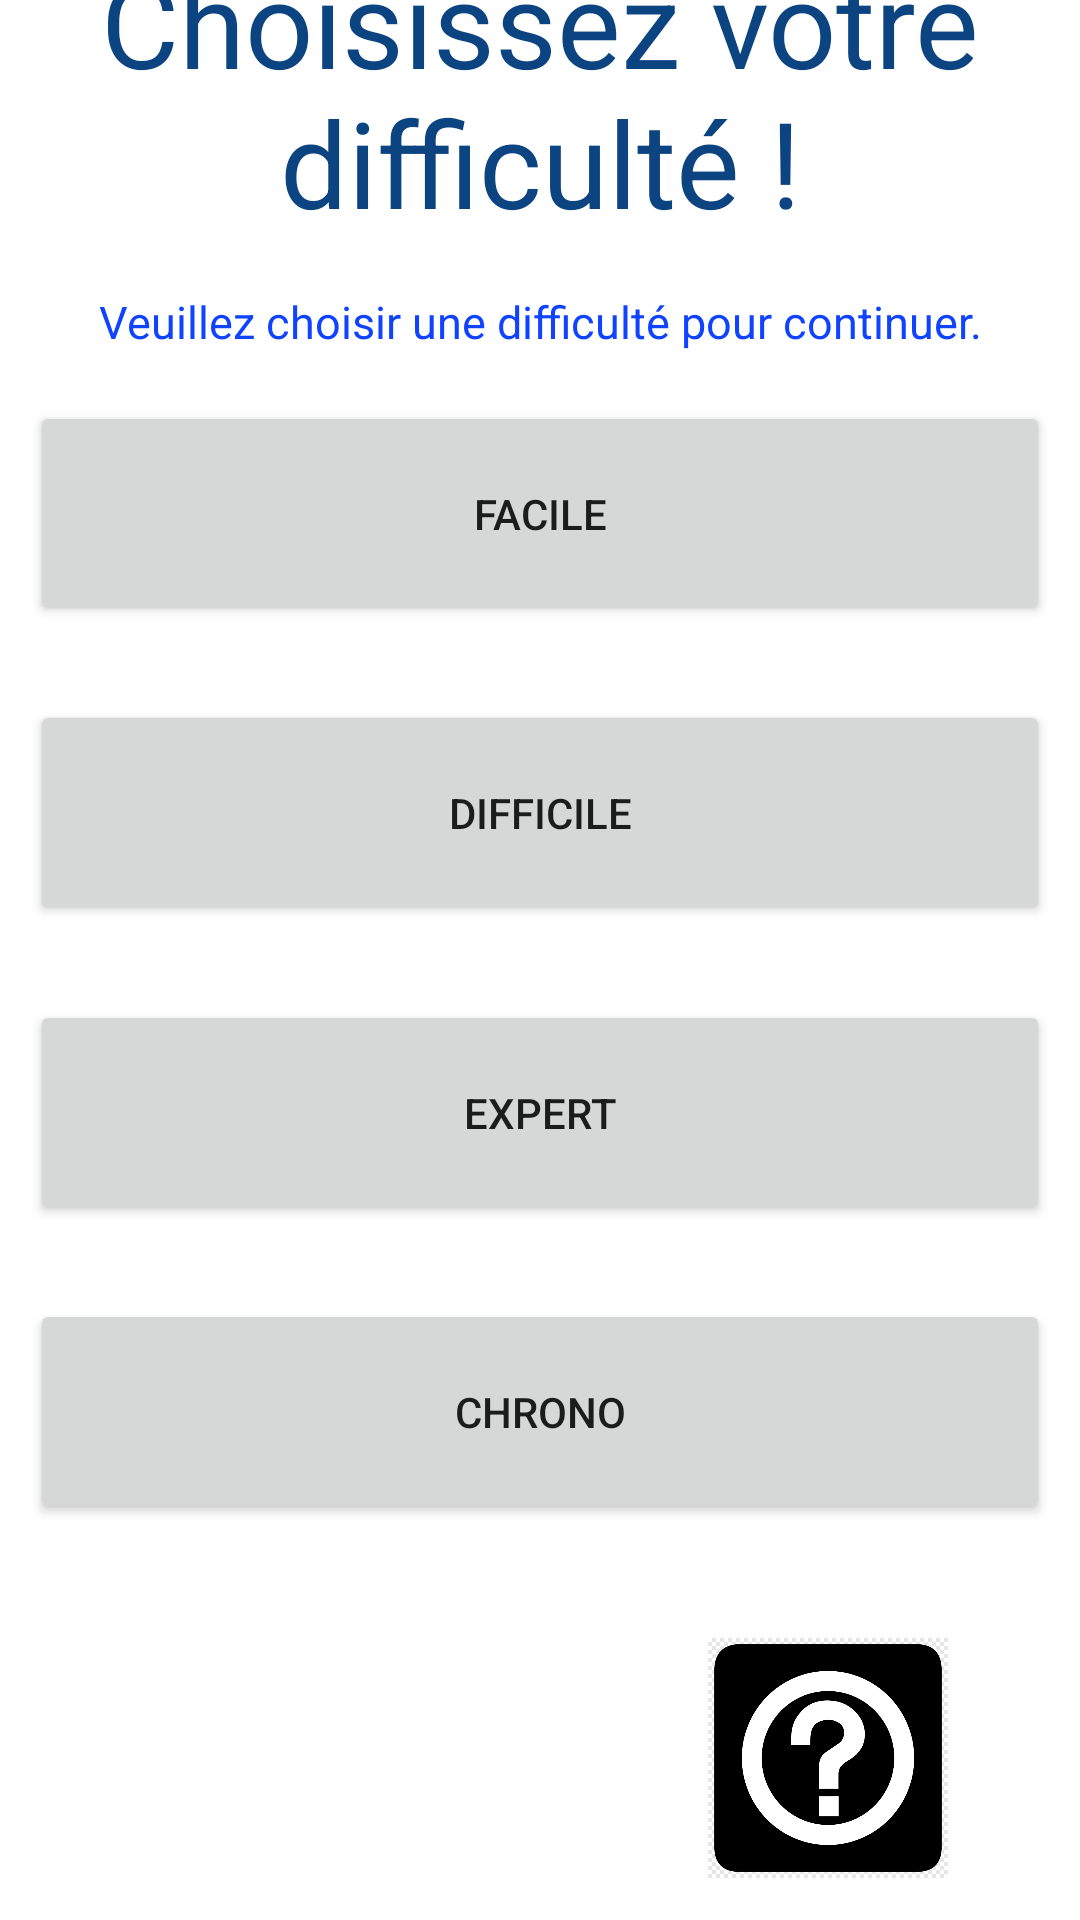

Layout XML and referenced resources for this Android screen:
<!-- AndroidManifest.xml: application theme Theme.AppColorMemory -->
<!-- res/layout/layout_choix_niveau.xml -->
<?xml version="1.0" encoding="utf-8"?>
<androidx.constraintlayout.widget.ConstraintLayout xmlns:android="http://schemas.android.com/apk/res/android"
    xmlns:app="http://schemas.android.com/apk/res-auto"
    xmlns:tools="http://schemas.android.com/tools"
    android:layout_width="match_parent"
    android:layout_height="match_parent"
    tools:context=".ChoixNiveau">


    <TextView
        android:id="@+id/msg_difficulte"
        android:layout_width="wrap_content"
        android:layout_height="wrap_content"
        android:layout_marginBottom="499dp"
        android:gravity="center"
        android:text="Choisissez votre difficulté !"
        android:textColor="#0B4481"
        android:textSize="40sp"
        app:layout_constraintBottom_toTopOf="@+id/logo_image"
        app:layout_constraintEnd_toEndOf="parent"
        app:layout_constraintTop_toTopOf="parent"

        app:layout_constraintVertical_bias="0.0" />


    <TextView
        android:id="@+id/textView3"
        android:layout_width="wrap_content"
        android:layout_height="wrap_content"
        android:gravity="center"
        android:text="Veuillez choisir une difficulté pour continuer."
        android:textColor="#0F43FF"
        android:textSize="15sp"
        app:layout_constraintBottom_toTopOf="@+id/btn_niv_facile"
        app:layout_constraintEnd_toEndOf="parent"
        app:layout_constraintStart_toStartOf="parent"
        app:layout_constraintTop_toBottomOf="@+id/msg_difficulte" />
    />

    <Button
        android:id="@+id/btn_niv_facile"
        android:layout_width="340dp"
        android:layout_height="75dp"

        android:text="Facile"
        app:layout_constraintBottom_toTopOf="@+id/guideline13"
        app:layout_constraintEnd_toEndOf="parent"
        app:layout_constraintStart_toEndOf="@+id/guideline13"
        app:layout_constraintStart_toStartOf="parent"
        app:layout_constraintTop_toTopOf="@+id/guideline12"
        app:layout_constraintVertical_bias="1.5" />

    <Button
        android:id="@+id/btn_niv_difficile"
        android:layout_width="340dp"
        android:layout_height="75dp"

        android:text="Difficile"
        app:layout_constraintBottom_toTopOf="@+id/guideline7"
        app:layout_constraintEnd_toEndOf="parent"
        app:layout_constraintStart_toEndOf="@+id/guideline7"
        app:layout_constraintStart_toStartOf="parent"
        app:layout_constraintTop_toTopOf="@+id/guideline13"
        app:layout_constraintVertical_bias="0.8" />

    <Button
        android:id="@+id/btn_niv_expert"
        android:layout_width="340dp"
        android:layout_height="75dp"
        android:text="Expert"
        app:layout_constraintBottom_toTopOf="@+id/guideline11"
        app:layout_constraintEnd_toEndOf="parent"
        app:layout_constraintStart_toStartOf="parent"
        app:layout_constraintTop_toTopOf="@+id/guideline7"
        app:layout_constraintVertical_bias="0.1" />

    <Button
        android:id="@+id/btn_niv_chrono"
        android:layout_width="340dp"
        android:layout_height="75dp"
        android:text="Chrono"
        app:layout_constraintBottom_toBottomOf="parent"
        app:layout_constraintBottom_toTopOf="@+id/guideline11"
        app:layout_constraintEnd_toEndOf="parent"
        app:layout_constraintStart_toEndOf="@+id/guideline11"
        app:layout_constraintStart_toStartOf="parent"
        app:layout_constraintTop_toTopOf="@+id/guideline7"
        app:layout_constraintVertical_bias="1.3" />


    <ImageView
        android:id="@+id/logo_image"
        android:layout_width="132dp"
        android:layout_height="80dp"
        android:layout_marginStart="80dp"
        android:src="@drawable/cercle_couleurs"
        app:layout_constraintBottom_toBottomOf="parent"
        app:layout_constraintStart_toStartOf="parent"
        app:layout_constraintTop_toBottomOf="@+id/msg_difficulte" />


    <ImageButton
        android:id="@+id/btn_help"
        android:layout_width="80dp"
        android:layout_height="80dp"
        android:layout_marginStart="236dp"
        android:background="@drawable/btn_help"
        app:layout_constraintBottom_toBottomOf="parent"
        app:layout_constraintStart_toStartOf="parent"
        app:layout_constraintTop_toTopOf="parent"
        app:layout_constraintVertical_bias="0.975" />

    <androidx.constraintlayout.widget.Guideline
        android:id="@+id/guideline7"
        android:layout_width="wrap_content"
        android:layout_height="wrap_content"
        android:layout_marginEnd="36dp"
        android:orientation="horizontal"
        app:layout_constraintEnd_toStartOf="@+id/btn_niv_difficile"
        app:layout_constraintGuide_end="315dp"
        app:layout_constraintStart_toStartOf="parent" />

    <androidx.constraintlayout.widget.Guideline
        android:id="@+id/guideline11"
        android:layout_width="wrap_content"
        android:layout_height="wrap_content"
        android:layout_marginEnd="36dp"
        android:orientation="horizontal"
        app:layout_constraintEnd_toStartOf="@+id/btn_niv_chrono"
        app:layout_constraintGuide_end="157dp"
        app:layout_constraintStart_toStartOf="parent" />

    <androidx.constraintlayout.widget.Guideline
        android:id="@+id/guideline12"
        android:layout_width="wrap_content"
        android:layout_height="wrap_content"
        android:orientation="horizontal"
        app:layout_constraintGuide_end="631dp" />

    <androidx.constraintlayout.widget.Guideline
        android:id="@+id/guideline13"
        android:layout_width="wrap_content"
        android:layout_height="wrap_content"
        android:layout_marginEnd="36dp"
        android:orientation="horizontal"
        app:layout_constraintEnd_toStartOf="@+id/btn_niv_facile"
        app:layout_constraintGuide_end="473dp"
        app:layout_constraintStart_toStartOf="parent" />

</androidx.constraintlayout.widget.ConstraintLayout>
<!-- resources referenced by this layout -->
<resources>
  <!-- drawable btn_help: png bitmap (drawable, 11217 bytes) -->
  <!-- drawable cercle_couleurs: png bitmap (mipmap-xhdpi, 21097 bytes) -->
  <style name="Theme.AppColorMemory" parent="Theme.MaterialComponents.DayNight.DarkActionBar">
          
          <item name="colorPrimary">@color/purple_500</item>
          <item name="colorPrimaryVariant">@color/purple_700</item>
          <item name="colorOnPrimary">@color/white</item>
          
          <item name="colorSecondary">@color/teal_200</item>
          <item name="colorSecondaryVariant">@color/teal_700</item>
          <item name="colorOnSecondary">@color/black</item>
          
  
          
  
       =
      </style>
  <!-- not gathered from this repository: default colours our renderer supplied (Android Studio template values) -->
  <color name="purple_500">#FF6200EE</color>
  <color name="purple_700">#FF3700B3</color>
  <color name="teal_200">#FF03DAC5</color>
  <color name="teal_700">#FF018786</color>
  <color name="black">#FF000000</color>
  <color name="white">#FFFFFFFF</color>
</resources>
